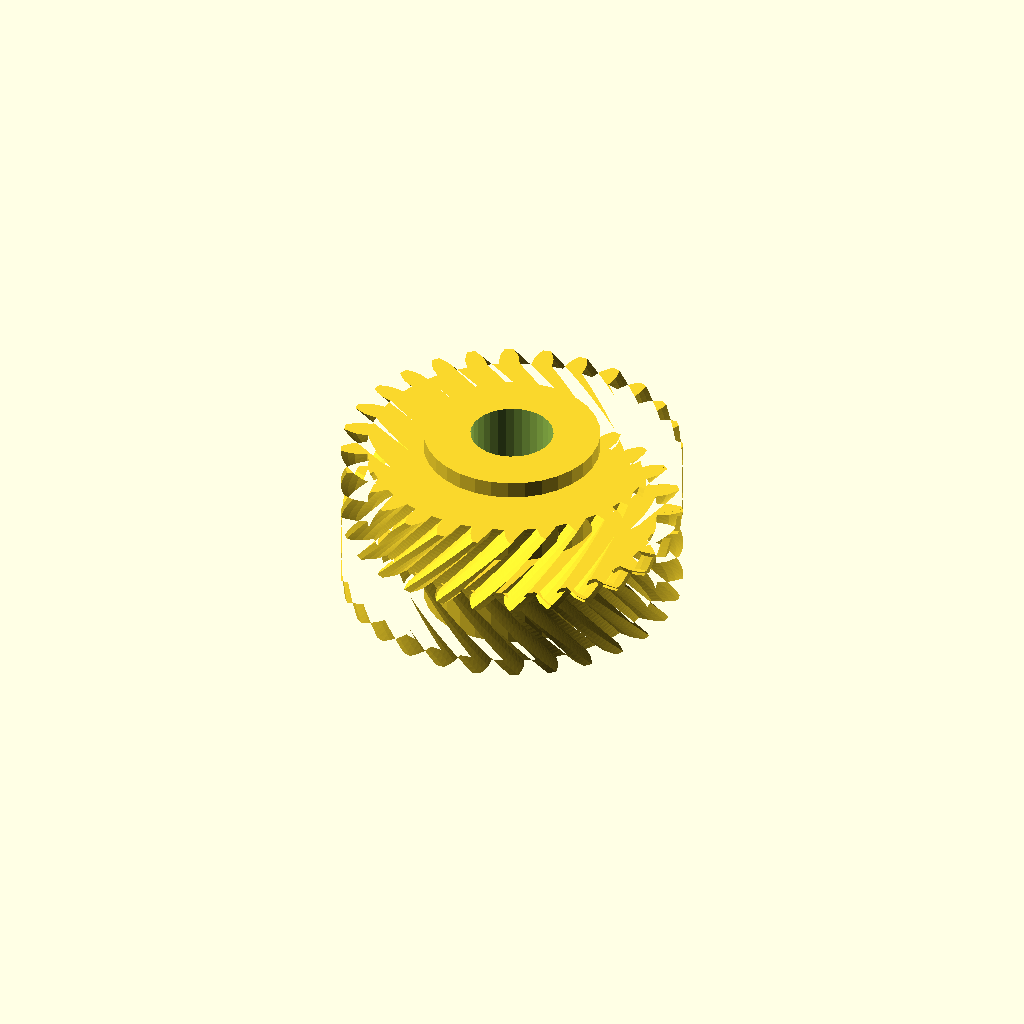
Cell 1: rendered with the file's own defaults.
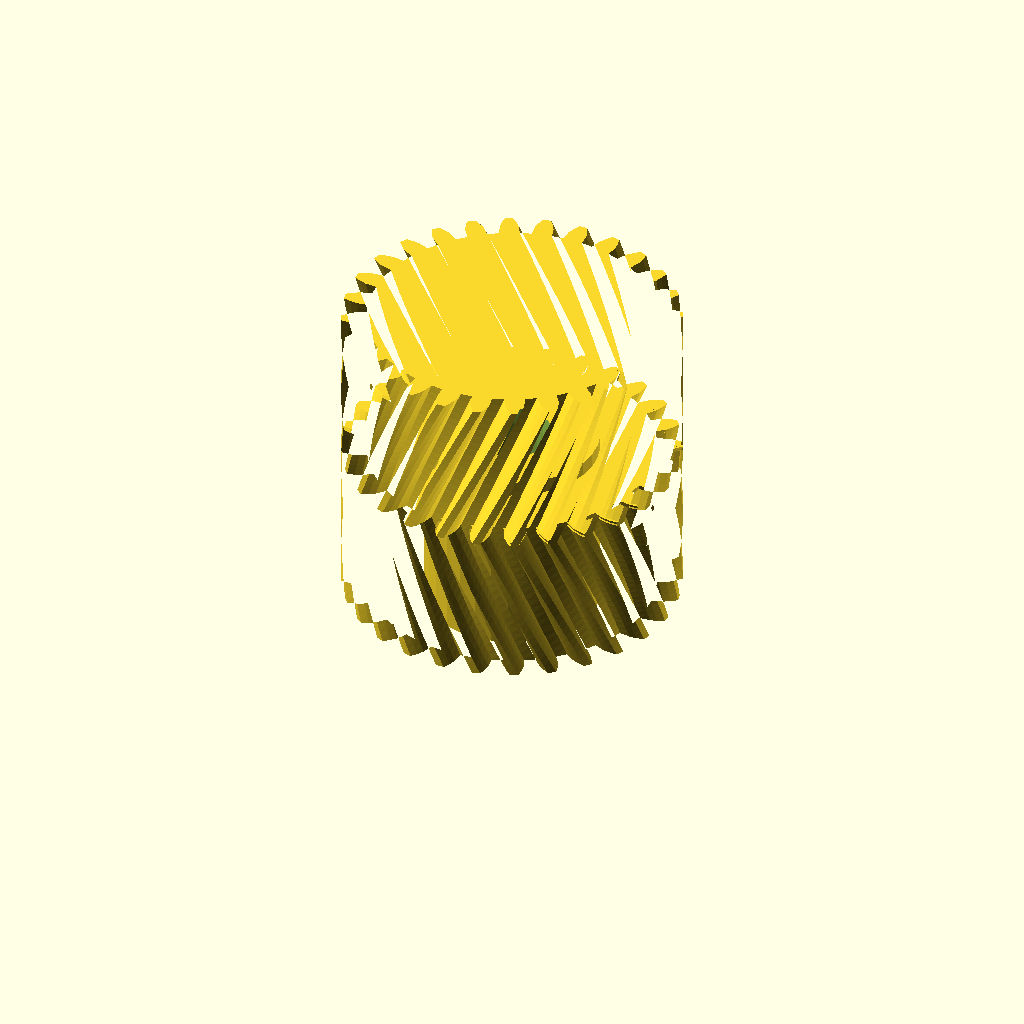
Cell 2 — half_w set to 28, the other parameters unchanged.
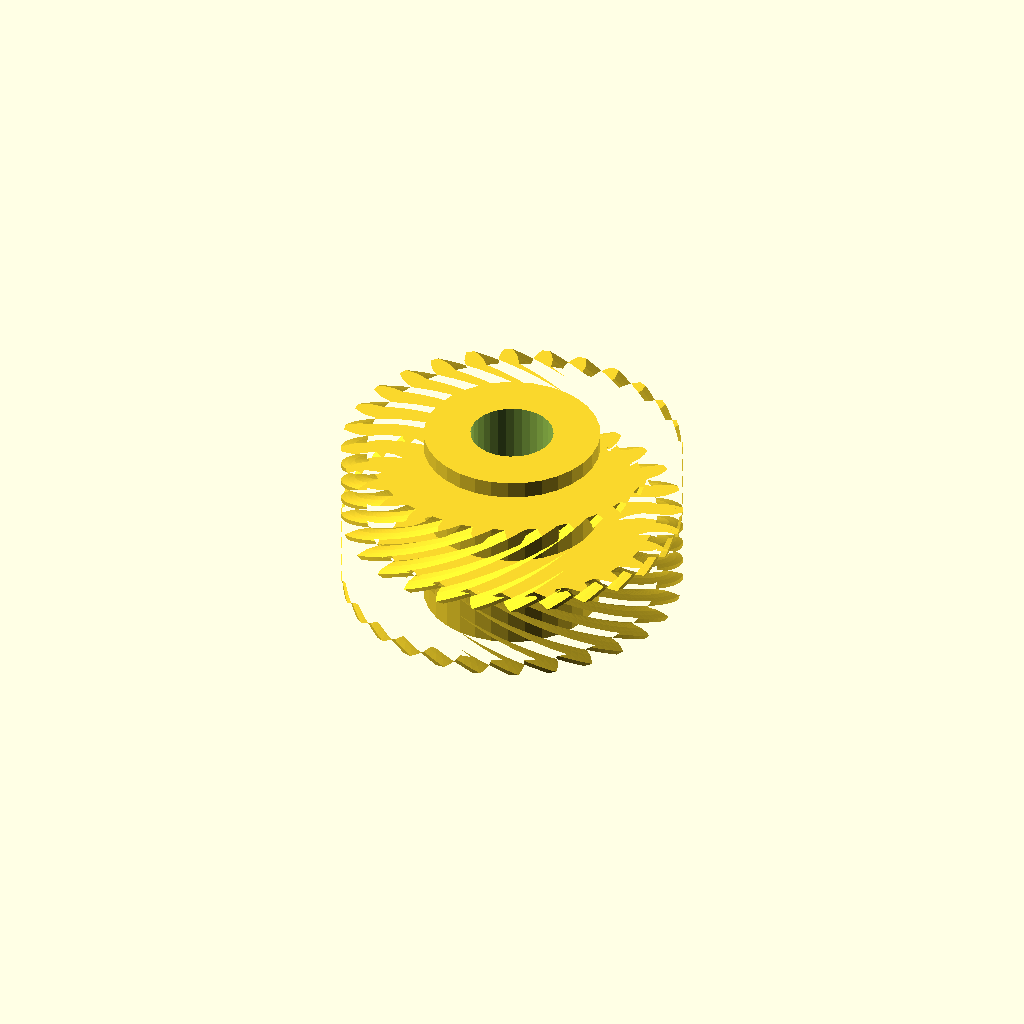
Cell 3: the same model with helix = 52.
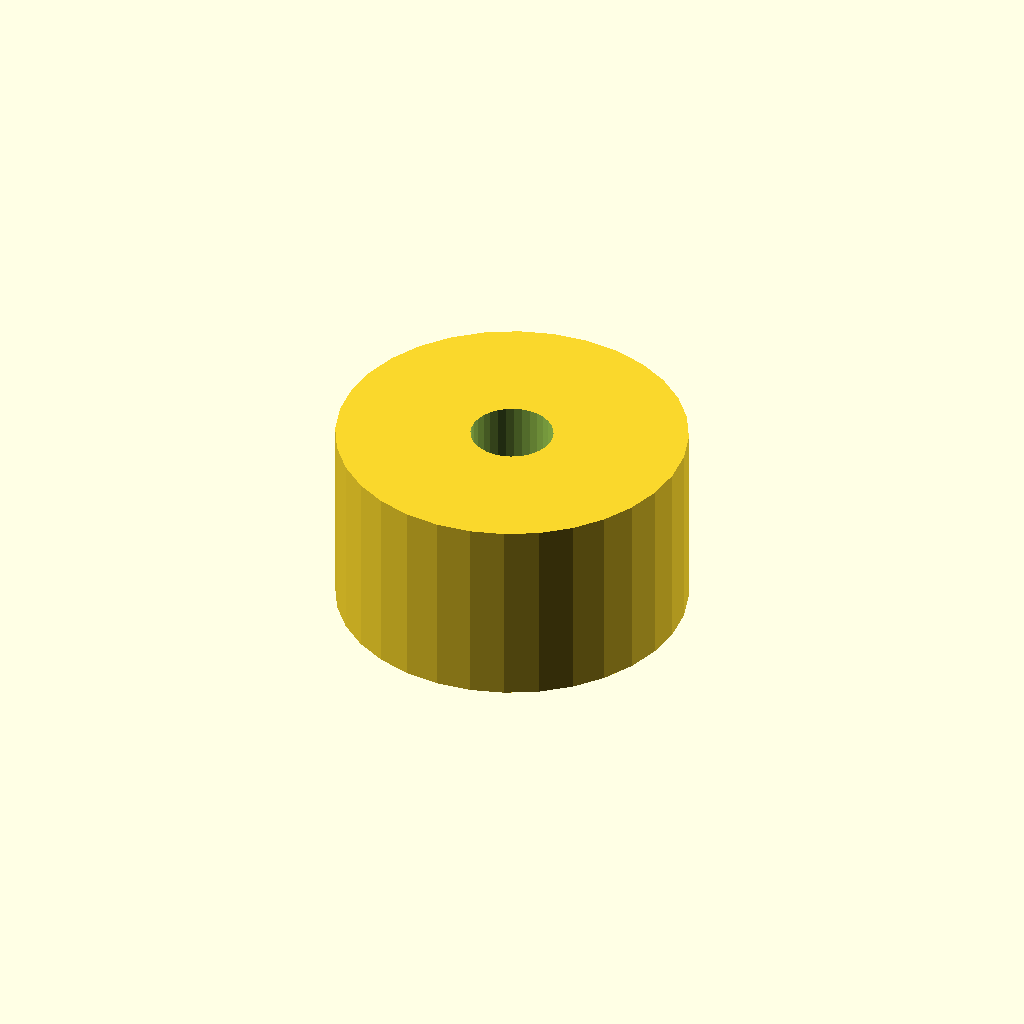
Cell 4: the same model with hub_r = 31.1.
All cells are drawn from one camera (rotation 55°, 0°, 25°, orthographic, colour scheme Cornfield), so only the parameter changes between them.
The OpenSCAD source (optional_data/data/gen3/herringbones/part_0073.scad):
$fn = 32;

// ----------------------------------------------------------------------
// Herringbone gear: z28 module 2, 28 mm wide, 26 degree helix
// ----------------------------------------------------------------------

// --- parameters (mm) ---
gear_module = 2;          // tooth module
teeth = 28;               // tooth count
half_w = 14;              // half width
helix = 26;               // helix angle of each half
hub_r = 15.55;            // hub radius
hub_h = 34;               // hub height
total = 28;               // overall width over both chevron halves
bore_d = 14.62;           // hub bore

teeth_profile = [[25.436, -1.807], [27.522, -1.689], [28.758, -1.291], [29.991, -0.731], [29.991, 0.731], [28.758, 1.291], [27.522, 1.689], [25.436, 1.807], [25.2, 3.898], [27.208, 4.477], [28.324, 5.14], [29.402, 5.961], [29.077, 7.386], [27.75, 7.658], [26.457, 7.771], [24.396, 7.422], [23.701, 9.408], [25.53, 10.42], [26.471, 11.314], [27.338, 12.354], [26.704, 13.671], [25.35, 13.641], [24.064, 13.463], [22.133, 12.664], [21.013, 14.446], [22.571, 15.839], [23.289, 16.921], [23.904, 18.128], [22.992, 19.271], [21.679, 18.94], [20.465, 18.481], [18.76, 17.272], [17.272, 18.76], [18.481, 20.465], [18.94, 21.679], [19.271, 22.992], [18.128, 23.904], [16.921, 23.289], [15.839, 22.571], [14.446, 21.013], [12.664, 22.133], [13.463, 24.064], [13.641, 25.35], [13.671, 26.704], [12.354, 27.338], [11.314, 26.471], [10.42, 25.53], [9.408, 23.701], [7.422, 24.396], [7.771, 26.457], [7.658, 27.75], [7.386, 29.077], [5.961, 29.402], [5.14, 28.324], [4.477, 27.208], [3.898, 25.2], [1.807, 25.436], [1.689, 27.522], [1.291, 28.758], [0.731, 29.991], [-0.731, 29.991], [-1.291, 28.758], [-1.689, 27.522], [-1.807, 25.436], [-3.898, 25.2], [-4.477, 27.208], [-5.14, 28.324], [-5.961, 29.402], [-7.386, 29.077], [-7.658, 27.75], [-7.771, 26.457], [-7.422, 24.396], [-9.408, 23.701], [-10.42, 25.53], [-11.314, 26.471], [-12.354, 27.338], [-13.671, 26.704], [-13.641, 25.35], [-13.463, 24.064], [-12.664, 22.133], [-14.446, 21.013], [-15.839, 22.571], [-16.921, 23.289], [-18.128, 23.904], [-19.271, 22.992], [-18.94, 21.679], [-18.481, 20.465], [-17.272, 18.76], [-18.76, 17.272], [-20.465, 18.481], [-21.679, 18.94], [-22.992, 19.271], [-23.904, 18.128], [-23.289, 16.921], [-22.571, 15.839], [-21.013, 14.446], [-22.133, 12.664], [-24.064, 13.463], [-25.35, 13.641], [-26.704, 13.671], [-27.338, 12.354], [-26.471, 11.314], [-25.53, 10.42], [-23.701, 9.408], [-24.396, 7.422], [-26.457, 7.771], [-27.75, 7.658], [-29.077, 7.386], [-29.402, 5.961], [-28.324, 5.14], [-27.208, 4.477], [-25.2, 3.898], [-25.436, 1.807], [-27.522, 1.689], [-28.758, 1.291], [-29.991, 0.731], [-29.991, -0.731], [-28.758, -1.291], [-27.522, -1.689], [-25.436, -1.807], [-25.2, -3.898], [-27.208, -4.477], [-28.324, -5.14], [-29.402, -5.961], [-29.077, -7.386], [-27.75, -7.658], [-26.457, -7.771], [-24.396, -7.422], [-23.701, -9.408], [-25.53, -10.42], [-26.471, -11.314], [-27.338, -12.354], [-26.704, -13.671], [-25.35, -13.641], [-24.064, -13.463], [-22.133, -12.664], [-21.013, -14.446], [-22.571, -15.839], [-23.289, -16.921], [-23.904, -18.128], [-22.992, -19.271], [-21.679, -18.94], [-20.465, -18.481], [-18.76, -17.272], [-17.272, -18.76], [-18.481, -20.465], [-18.94, -21.679], [-19.271, -22.992], [-18.128, -23.904], [-16.921, -23.289], [-15.839, -22.571], [-14.446, -21.013], [-12.664, -22.133], [-13.463, -24.064], [-13.641, -25.35], [-13.671, -26.704], [-12.354, -27.338], [-11.314, -26.471], [-10.42, -25.53], [-9.408, -23.701], [-7.422, -24.396], [-7.771, -26.457], [-7.658, -27.75], [-7.386, -29.077], [-5.961, -29.402], [-5.14, -28.324], [-4.477, -27.208], [-3.898, -25.2], [-1.807, -25.436], [-1.689, -27.522], [-1.291, -28.758], [-0.731, -29.991], [0.731, -29.991], [1.291, -28.758], [1.689, -27.522], [1.807, -25.436], [3.898, -25.2], [4.477, -27.208], [5.14, -28.324], [5.961, -29.402], [7.386, -29.077], [7.658, -27.75], [7.771, -26.457], [7.422, -24.396], [9.408, -23.701], [10.42, -25.53], [11.314, -26.471], [12.354, -27.338], [13.671, -26.704], [13.641, -25.35], [13.463, -24.064], [12.664, -22.133], [14.446, -21.013], [15.839, -22.571], [16.921, -23.289], [18.128, -23.904], [19.271, -22.992], [18.94, -21.679], [18.481, -20.465], [17.272, -18.76], [18.76, -17.272], [20.465, -18.481], [21.679, -18.94], [22.992, -19.271], [23.904, -18.128], [23.289, -16.921], [22.571, -15.839], [21.013, -14.446], [22.133, -12.664], [24.064, -13.463], [25.35, -13.641], [26.704, -13.671], [27.338, -12.354], [26.471, -11.314], [25.53, -10.42], [23.701, -9.408], [24.396, -7.422], [26.457, -7.771], [27.75, -7.658], [29.077, -7.386], [29.402, -5.961], [28.324, -5.14], [27.208, -4.477], [25.2, -3.898]];

difference() {
  union() {
    /* lower half, twisted one way */
    linear_extrude(height = half_w + 0.4, twist = helix, slices = 20) polygon(teeth_profile);
    /* upper half, twisted the other way, overlapping the joint */
    translate([0, 0, half_w - 0.4]) linear_extrude(height = half_w + 0.4, twist = -helix, slices = 20) polygon(teeth_profile);
    /* hub */
    translate([0, 0, (total - hub_h) / 2]) cylinder(h = hub_h, d = 2 * hub_r);
  }
  translate([0, 0, (total - hub_h) / 2 - 2.5]) cylinder(h = hub_h + 5, d = bore_d);
}
Customizer parameters (derived from the source; name, type, default, range or options):
gear_module: number, default 2
teeth: number, default 28
half_w: number, default 14
helix: number, default 26
hub_r: number, default 15.55
hub_h: number, default 34
total: number, default 28
bore_d: number, default 14.62
